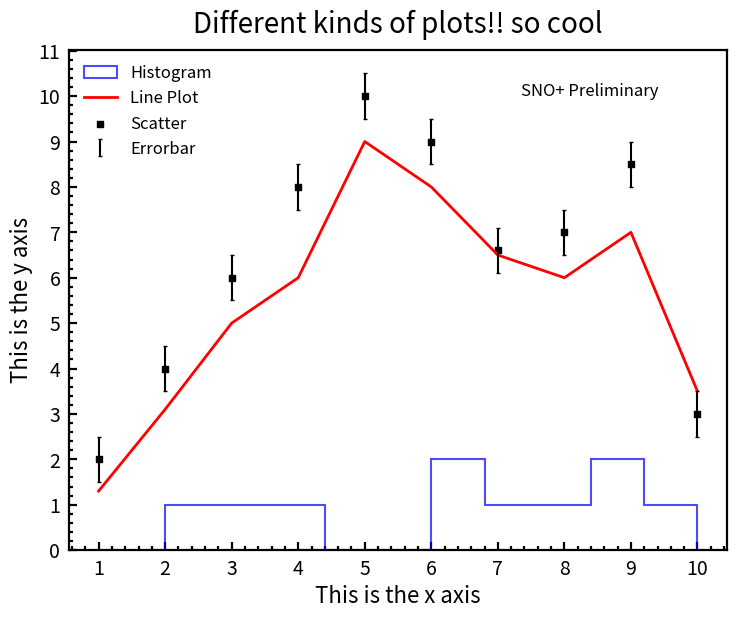
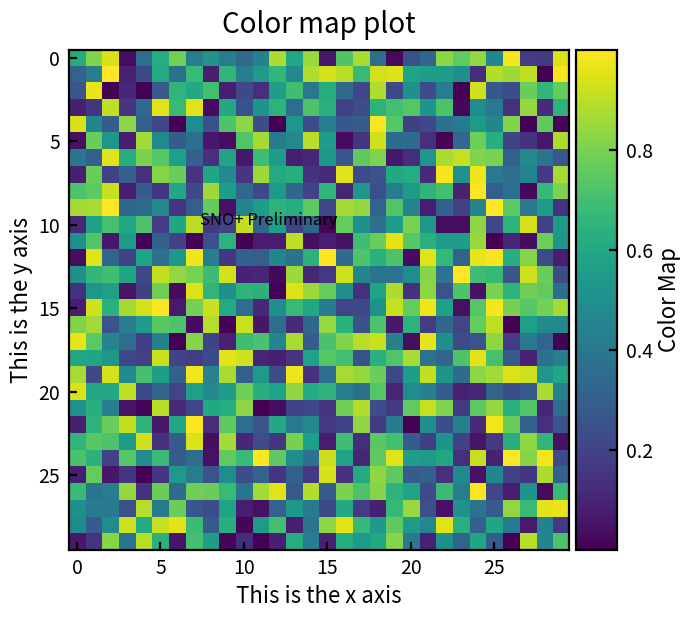

Reproduce these figures in Python, in order.
# Python plotting template using Sans Serif (standard font in matplotlib, ok for slides but not publications)
# This script includes some general template parameters and two example plots - one histogram + scatter with error bars + curve
# One color map plot
# More templates at https://github.com/claradima/plotting_stuff
# Script tested with python 3.10.12
# To see examples, just run python3 python_plots_sans.py

# Try to stick to these quidelines if possible; for more complicated plots, try using different markers and line types to
# distinguish between different lines/ data point types, and check out https://www.cta-observatory.org/wp-content/uploads/2020/10/CTA_ColourBlindness_BestPractices-1.pdf for colorblind friendly color palletes and other guidelines

# [redacted]




import matplotlib.pyplot as plt
import matplotlib.ticker as mticker
import matplotlib.font_manager as fm
import numpy as np
from matplotlib.ticker import MultipleLocator

# Setting font parameters globally
# Note - can only do this with sans serif because it already exists in matplotlib; it doesn't work for Times New Roman where we need font file

plt.rcParams['font.family'] = 'sans-serif'
# set default font size
plt.rcParams['font.size'] = 12
# set title font size
plt.rcParams['axes.titlesize'] = 20
# set axis label font size
plt.rcParams['axes.labelsize'] = 16
# set tick label size on x and y axis
plt.rcParams['xtick.labelsize'] = 14
plt.rcParams['ytick.labelsize'] = 14
# set legend font size
plt.rcParams['legend.fontsize'] = 12

#set other global parameters with rcParams -- copy whole block below before plotting code to set plotting template globally

# set height and width of big markings on axis x
plt.rcParams['xtick.major.size'] = 6
plt.rcParams['xtick.major.width'] = 1.6
# set height and width of small markings on axis x
plt.rcParams['xtick.minor.size'] = 3
plt.rcParams['xtick.minor.width'] = 1.6
# set height and width of big markings on axis y
plt.rcParams['ytick.major.size'] = 6
plt.rcParams['ytick.major.width'] = 1.6
# set height and width of small markings on axis y
plt.rcParams['ytick.minor.size'] = 3
plt.rcParams['ytick.minor.width'] = 1.6
# set thickness of axes
plt.rcParams['axes.linewidth'] = 1.6
# set plot background color
plt.rcParams['figure.facecolor'] = 'white'
# set plot aspect ratio -- change according to needs
plt.rcParams['figure.figsize'] = (8.5, 6.5)
# set padding (between ticks and axis label)
plt.rcParams['xtick.major.pad'] = '6'
plt.rcParams['ytick.major.pad'] = '6'
# set padding (between plot and title)
plt.rcParams['axes.titlepad'] = 12
# set markings on axis to show on the inside of the plot, can change if needed
plt.rcParams['xtick.direction'] = 'in'
plt.rcParams['ytick.direction'] = 'in'

# define custom styles -- add **set_style to plot, as shown in EXAMPLE PLOT 1 below
histogram_style = {
    'histtype': 'step',
    'color': 'blue',
    'alpha': 0.7,
    'linewidth': 1.5
}

scatter_style = {
    'marker': 's',
    'color': 'black',
    's': 25
}

errorbar_style = {
    'linestyle': 'None',
    'color': 'black',
    'capsize': 1.5
}

line_plot_style = {
    'linestyle': '-',
    'color': 'red',
    'linewidth': 2
}


# Example data for plotting
x = [1, 2, 3, 4, 5, 6, 7, 8, 9, 10]
y = [2, 4, 6, 8, 10, 9, 6.6, 7, 8.5, 3]
y_2 = [1.3, 3.1, 5, 6, 9, 8, 6.5, 6, 7, 3.5]

# EXAMPLE PLOT 1: hist, scatter, line, all on the same plot

fig, ax = plt.subplots()
# can add figsize here if globally set size is not suitable, such as:
# fig, ax = plt.subplots(figsize=(18, 10))

ax.minorticks_on()

# for any of the plot types below, if you don't want to use the globally set parameters, copy parameters individually instead of writing **set_style and adjust values how you want 

# plot histogram
ax.hist(y, **histogram_style, label='Histogram')
# plot line
ax.plot(x, y_2, **line_plot_style, label='Line Plot')
# scatter plot / data points
ax.scatter(x, y, **scatter_style, label='Scatter')
# plot error bars; can add param xerr to show x error as well
ax.errorbar(x, y, yerr=0.5, **errorbar_style, label='Errorbar')

# set titles 
ax.set_xlabel('This is the x axis')
ax.set_ylabel('This is the y axis')
ax.set_title("Different kinds of plots!! so cool")
# show legend; legend parameters set globally, remove box around legend
ax.legend(frameon=False)



# adjusting the frequency of major ticks by changing number below;  larger number - less dense ticks
ax.xaxis.set_major_locator(MultipleLocator(1))
ax.yaxis.set_major_locator(MultipleLocator(1))

# add SNO+ Preliminary label
ax.text(7.35, 10, "SNO+ Preliminary")

plt.show()

# EXAMPLE PLOT 2: color map
fig, ax = plt.subplots()
# can add figsize here if globally set size is not suitable, such as:
# fig, ax = plt.subplots(figsize=(18, 10))


# generate some random data points
data = np.random.random((30, 30))

# plot as color map
# viridis is the default and it is colorblind friendly :)

img = ax.imshow(data, cmap='viridis')

# show color map
# pad sets the distance between plot and color bar
# aspect sets aspect ratio of color bar;  increase the number to make it less thick
fig.colorbar(img, ax=ax, label='Color Map',pad=0.01, aspect = 12)

ax.set_xlabel('This is the x axis')
ax.set_ylabel('This is the y axis')
ax.set_title("Color map plot")

# add SNO+ Preliminary label
ax.text(7.35, 10, "SNO+ Preliminary")

plt.show()
